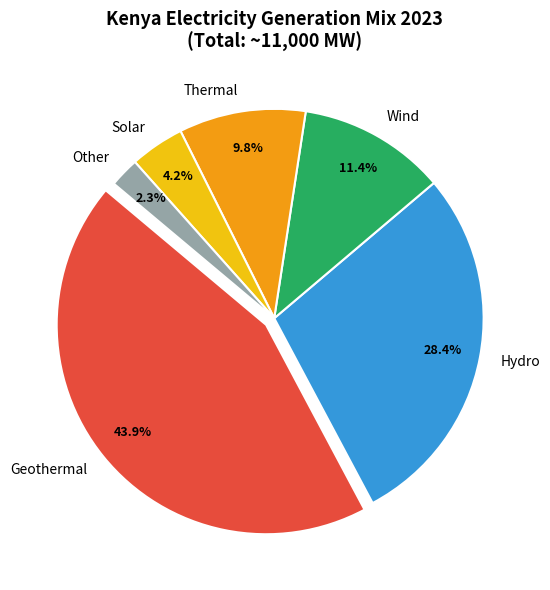

Python code for this plot: (Note: this script raises an exception after producing the figure.)
import matplotlib
matplotlib.use('Agg')
import matplotlib.pyplot as plt
import numpy as np

# ── Pie chart — Kenya energy mix ──────────────────────────────────────────────
sources  = ['Geothermal', 'Hydro', 'Wind', 'Thermal', 'Solar', 'Other']
shares   = [43.9, 28.4, 11.4, 9.8, 4.2, 2.3]
explode  = [0.05, 0, 0, 0, 0, 0]   # explode geothermal slice
colors   = ['#E74C3C', '#3498DB', '#27AE60', '#F39C12', '#F1C40F', '#95A5A6']

fig, ax = plt.subplots(figsize=(8, 6))
wedges, texts, autotexts = ax.pie(
    shares, labels=sources, autopct='%1.1f%%', explode=explode,
    colors=colors, startangle=140, pctdistance=0.82,
    wedgeprops=dict(edgecolor='white', linewidth=1.5))

for at in autotexts:
    at.set_fontsize(9)
    at.set_fontweight('bold')

ax.set_title('Kenya Electricity Generation Mix 2023\n(Total: ~11,000 MW)', fontsize=13, fontweight='bold')
fig.tight_layout()
fig.savefig('/tmp/day05_pie.png', dpi=120)
print('Pie chart saved')
plt.close()

import matplotlib
matplotlib.use('Agg')
import matplotlib.pyplot as plt
import numpy as np

# ── Donut chart ────────────────────────────────────────────────────────────────
mobile_ops  = ['Safaricom', 'Airtel Kenya', 'Telkom Kenya', 'Others']
market_share = [64.7, 24.3, 7.2, 3.8]
colors = ['#00A651', '#FF0000', '#0000FF', '#808080']

fig, ax = plt.subplots(figsize=(7, 6))
wedges, texts, autotexts = ax.pie(
    market_share, labels=mobile_ops, autopct='%1.1f%%',
    colors=colors, startangle=90, pctdistance=0.75,
    wedgeprops=dict(width=0.5, edgecolor='white', linewidth=2))  # width<1 = donut

ax.text(0, 0, 'Kenya\nMobile\nMarket', ha='center', va='center', fontsize=11, fontweight='bold')
ax.set_title('Kenya Mobile Market Share Q3 2023', fontsize=13, fontweight='bold')
fig.tight_layout()
fig.savefig('/tmp/day05_donut.png', dpi=120)
print('Donut chart saved')
plt.close()

import matplotlib
matplotlib.use('Agg')
import matplotlib.pyplot as plt
import numpy as np

# ── Stacked area chart — Kenya banking sector assets ─────────────────────────
years = np.arange(2016, 2024)
commercial = np.array([3200, 3480, 3750, 3920, 4100, 4380, 4620, 4900])
microfinance = np.array([280, 310, 340, 365, 390, 420, 450, 480])
saccos       = np.array([600, 660, 730, 810, 890, 980, 1070, 1160])
mobile_banking = np.array([120, 200, 310, 430, 570, 730, 900, 1100])

fig, ax = plt.subplots(figsize=(11, 6))
ax.stackplot(years,
             commercial, microfinance, saccos, mobile_banking,
             labels=['Commercial Banks', 'Microfinance', 'SACCOs', 'Mobile Banking'],
             colors=['#2196F3', '#4CAF50', '#FF9800', '#9C27B0'],
             alpha=0.85)

ax.set_title('Kenya Financial Sector Assets (KES Billion) 2016–2023', fontsize=13, fontweight='bold')
ax.set_xlabel('Year')
ax.set_ylabel('Assets (KES Billion)')
ax.legend(loc='upper left')
ax.grid(axis='y', alpha=0.3)
fig.tight_layout()
fig.savefig('/tmp/day05_area.png', dpi=120)
print('Stacked area chart saved')
plt.close()

import matplotlib
matplotlib.use('Agg')
import matplotlib.pyplot as plt
import numpy as np

# YOUR CODE HERE
